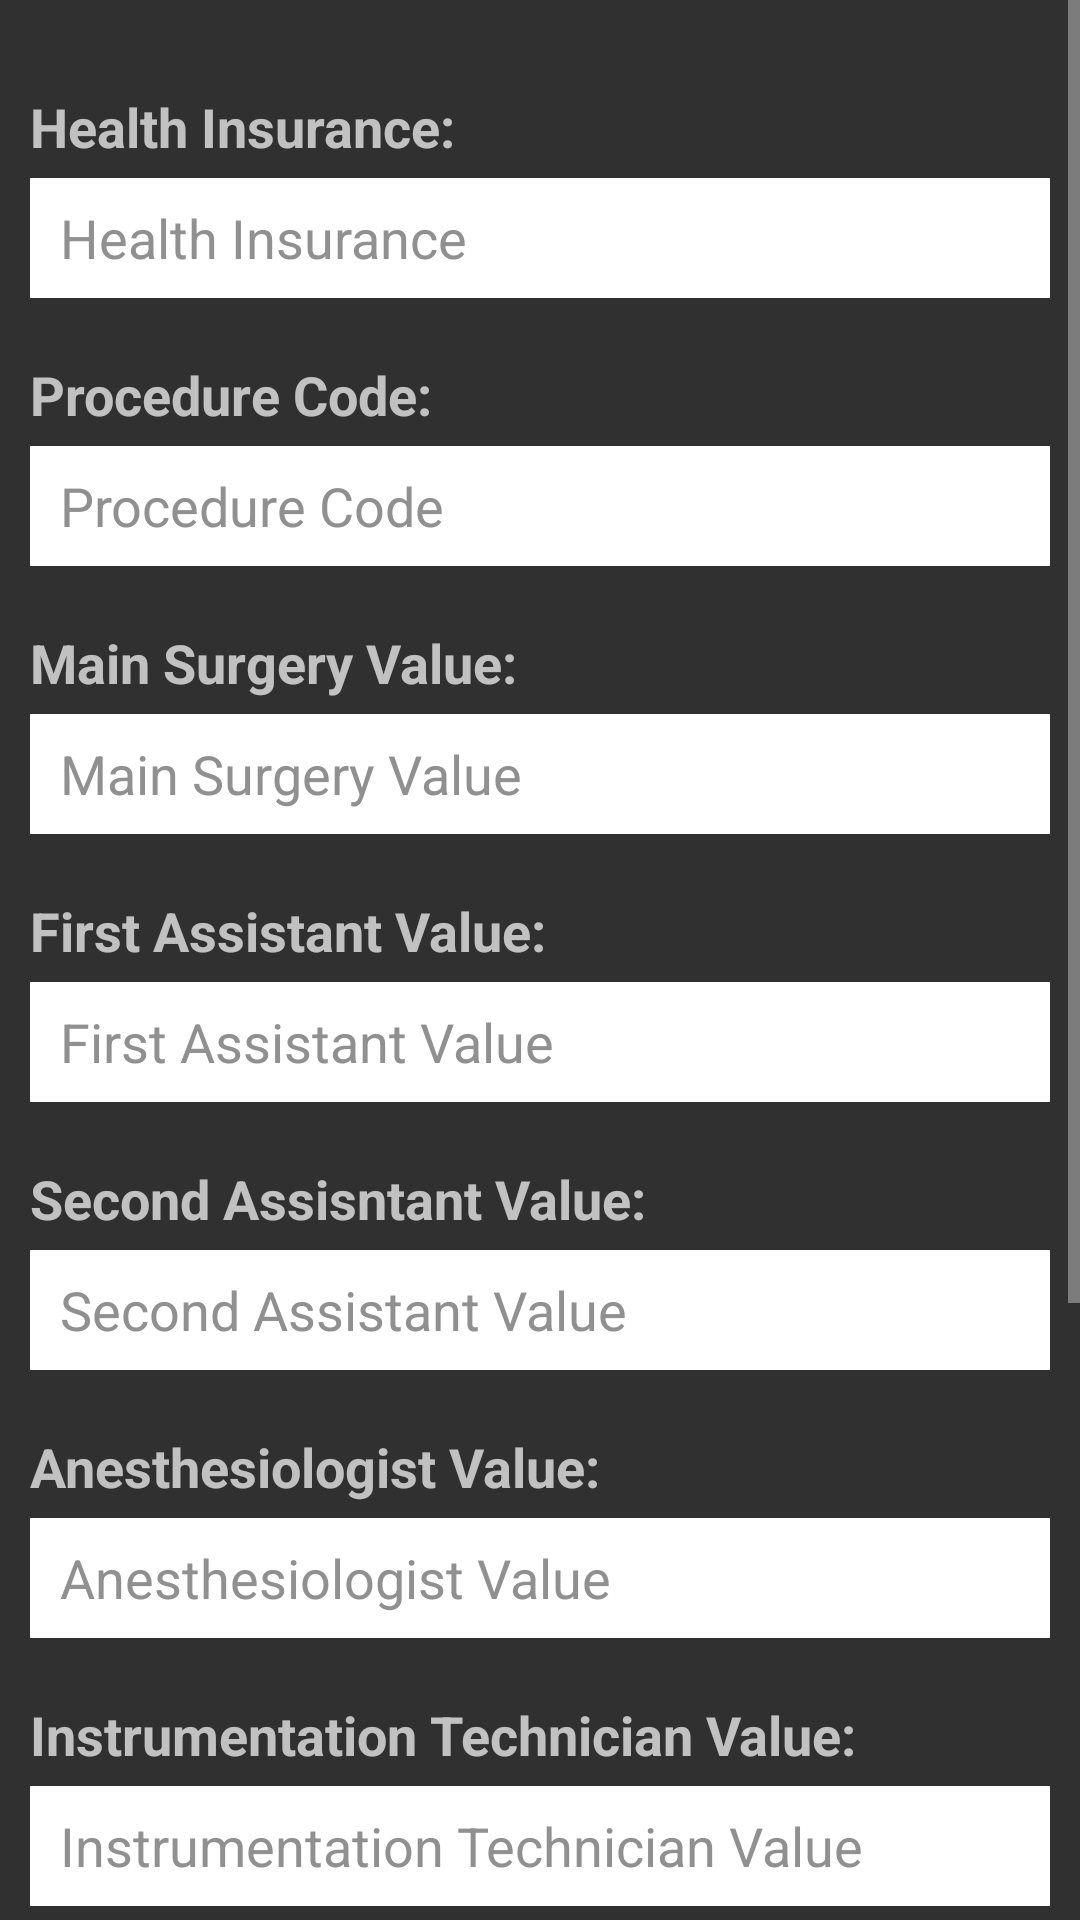

This screen was rendered from an Android layout file. Write that file and the resources it references.
<!-- AndroidManifest.xml: application theme AppTheme -->
<!-- res/layout/financial_data_tab.xml -->
<?xml version="1.0" encoding="utf-8"?>
<LinearLayout xmlns:android="http://schemas.android.com/apk/res/android"
              android:orientation="vertical"
              android:layout_width="match_parent"
              android:layout_height="match_parent">

    <ScrollView
        android:layout_width="fill_parent"
        android:layout_height="wrap_content"
        android:fillViewport="true"
        android:id="@+id/scrollView">

        <RelativeLayout
            android:layout_width="fill_parent"
            android:layout_height="wrap_content"
            android:layout_marginTop="20dp"
            android:layout_marginBottom="20dp">

            <RelativeLayout
                style="@style/dataLayout"
                android:id="@+id/healthInsuranceLayout">

                <TextView
                    style="@style/dataTextView"
                    android:text="Health Insurance:"
                    android:id="@+id/healthInsuranceTextView"/>

                <EditText
                    style="@style/dataEditText"
                    android:hint="Health Insurance"
                    android:textColorHint="@color/hint_color"
                    android:layout_below="@+id/healthInsuranceTextView"
                    android:id="@+id/healthInsuranceEditText"/>

            </RelativeLayout>

            <RelativeLayout
                style="@style/dataLayout"
                android:layout_below="@+id/healthInsuranceLayout"
                android:id="@+id/procedureCodeLayout">

                <TextView
                    style="@style/dataTextView"
                    android:text="Procedure Code:"
                    android:id="@+id/procedureCodeTextView"/>

                <EditText
                    style="@style/dataEditText"
                    android:hint="Procedure Code"
                    android:textColorHint="@color/hint_color"
                    android:layout_below="@+id/procedureCodeTextView"
                    android:id="@+id/procedureCodeEditText"/>

            </RelativeLayout>

            <RelativeLayout
                style="@style/dataLayout"
                android:layout_below="@+id/procedureCodeLayout"
                android:id="@+id/mainSurgeryValueLayout">

                <TextView
                    style="@style/dataTextView"
                    android:text="Main Surgery Value:"
                    android:id="@+id/mainSurgeryValueTextView"/>

                <EditText
                    style="@style/dataEditText"
                    android:hint="Main Surgery Value"
                    android:textColorHint="@color/hint_color"
                    android:inputType="numberDecimal"
                    android:layout_below="@+id/mainSurgeryValueTextView"
                    android:id="@+id/mainSurgeryValueEditText"/>

            </RelativeLayout>

            <RelativeLayout
                style="@style/dataLayout"
                android:layout_below="@+id/mainSurgeryValueLayout"
                android:id="@+id/firstAssistantValueLayout">

                <TextView
                    style="@style/dataTextView"
                    android:text="First Assistant Value:"
                    android:id="@+id/firstAssistantValueTextView"/>

                <EditText
                    style="@style/dataEditText"
                    android:hint="First Assistant Value"
                    android:textColorHint="@color/hint_color"
                    android:inputType="numberDecimal"
                    android:layout_below="@id/firstAssistantValueTextView"
                    android:id="@+id/firstAssistantValueEditText"/>

            </RelativeLayout>

            <RelativeLayout
                style="@style/dataLayout"
                android:layout_below="@+id/firstAssistantValueLayout"
                android:id="@+id/secondAssistantValueLayout">

                <TextView
                    style="@style/dataTextView"
                    android:text="Second Assisntant Value:"
                    android:id="@+id/secondAssistantValueTextView"/>

                <EditText
                    style="@style/dataEditText"
                    android:hint="Second Assistant Value"
                    android:textColorHint="@color/hint_color"
                    android:inputType="numberDecimal"
                    android:layout_below="@+id/secondAssistantValueTextView"
                    android:id="@+id/secondAssistantValueEditText"/>

            </RelativeLayout>

            <RelativeLayout
                style="@style/dataLayout"
                android:layout_below="@+id/secondAssistantValueLayout"
                android:id="@+id/anesthesiologistValueLayout">

                <TextView
                    style="@style/dataTextView"
                    android:text="Anesthesiologist Value:"
                    android:id="@+id/anesthesiologistValueTextView"/>

                <EditText
                    style="@style/dataEditText"
                    android:hint="Anesthesiologist Value"
                    android:textColorHint="@color/hint_color"
                    android:inputType="numberDecimal"
                    android:layout_below="@+id/anesthesiologistValueTextView"
                    android:id="@+id/anesthesiologistValueEditText"/>

            </RelativeLayout>

            <RelativeLayout
                style="@style/dataLayout"
                android:layout_below="@+id/anesthesiologistValueLayout"
                android:id="@+id/instrumentationTechnicianValueLayout">

                <TextView
                    style="@style/dataTextView"
                    android:text="Instrumentation Technician Value:"
                    android:id="@+id/instrumentationtechnicianValueTextView"/>

                <EditText
                    style="@style/dataEditText"
                    android:hint="Instrumentation Technician Value"
                    android:textColorHint="@color/hint_color"
                    android:inputType="numberDecimal"
                    android:layout_below="@+id/instrumentationtechnicianValueTextView"
                    android:id="@+id/instrumentationTechnicianValueEditText"/>

            </RelativeLayout>

            <RelativeLayout
                style="@style/dataLayout"
                android:layout_below="@+id/instrumentationTechnicianValueLayout"
                android:id="@+id/amountLayout">

                <TextView
                    style="@style/dataTextView"
                    android:text="Payment Situation:"
                    android:id="@+id/paymentSituationTextView"/>

                <Spinner
                    style="@style/dataSpinner"
                    android:prompt="@string/amount_spinner_title"
                    android:layout_below="@id/paymentSituationTextView"
                    android:id="@+id/amountSpinner"/>

            </RelativeLayout>

            <RelativeLayout
                style="@style/dataLayout"
                android:layout_below="@+id/amountLayout"
                android:id="@+id/paydayLayout">

                <TextView
                    style="@style/dataTextView"
                    android:text="Payday*:"
                    android:id="@+id/paydayTextView"/>

                <EditText
                    style="@style/datePickerEditText"
                    android:hint="Payday"
                    android:textColorHint="@color/hint_color"
                    android:layout_below="@+id/paydayTextView"
                    android:id="@+id/paydayEditText"/>

            </RelativeLayout>

            <RelativeLayout
                style="@style/dataLayout"
                android:layout_marginBottom="30dp"
                android:layout_below="@+id/paydayLayout"
                android:id="@+id/paymentForecastLayout">

                <TextView
                    style="@style/dataTextView"
                    android:text="Payment Forecast*:"
                    android:id="@+id/paymentForecastTextView"/>

                <EditText
                    style="@style/datePickerEditText"
                    android:hint="Payment Forecast"
                    android:textColorHint="@color/hint_color"
                    android:layout_below="@id/paymentForecastTextView"
                    android:id="@+id/paymentForecastEditText"/>

            </RelativeLayout>

        </RelativeLayout>

    </ScrollView>

</LinearLayout>
<!-- resources referenced by this layout -->
<resources>
  <color name="hint_color">#909090</color>
  <string name="amount_spinner_title">Select Amount</string>
  <style name="dataEditText">
          <item name="android:layout_width">fill_parent</item>
          <item name="android:layout_height">40dp</item>
          <item name="android:paddingLeft">10dp</item>
          <item name="android:paddingRight">10dp</item>
          <item name="android:singleLine">true</item>
          <item name="android:background">@color/white</item>
          <item name="android:textColor">@color/black</item>
      </style>
  <style name="dataLayout">
          <item name="android:layout_width">fill_parent</item>
          <item name="android:layout_height">wrap_content</item>
          <item name="android:padding">10dp</item>
      </style>
  <style name="dataSpinner">
          <item name="android:layout_width">fill_parent</item>
          <item name="android:layout_height">40dp</item>
          <item name="android:paddingLeft">10dp</item>
          <item name="android:paddingRight">10dp</item>
          <item name="android:singleLine">true</item>
          <item name="android:background">@color/white</item>
      </style>
  <style name="dataTextView">
          <item name="android:layout_width">fill_parent</item>
          <item name="android:layout_height">wrap_content</item>
          <item name="android:singleLine">true</item>
          <item name="android:color">@color/white</item>
          <item name="android:textSize">18sp</item>
          <item name="android:textStyle">bold</item>
          <item name="android:layout_marginBottom">5dp</item>
      </style>
  <style name="datePickerEditText">
          <item name="android:layout_width">fill_parent</item>
          <item name="android:layout_height">40dp</item>
          <item name="android:paddingLeft">10dp</item>
          <item name="android:paddingRight">10dp</item>
          <item name="android:inputType">date</item>
          <item name="android:focusable">false</item>
          <item name="android:background">@color/white</item>
          <item name="android:textColor">@color/black</item>
      </style>
  <style name="AppTheme" parent="Theme.AppCompat.NoActionBar">
          
      </style>
  <color name="white">#FFFFFF</color>
  <color name="black">#000000</color>
</resources>
